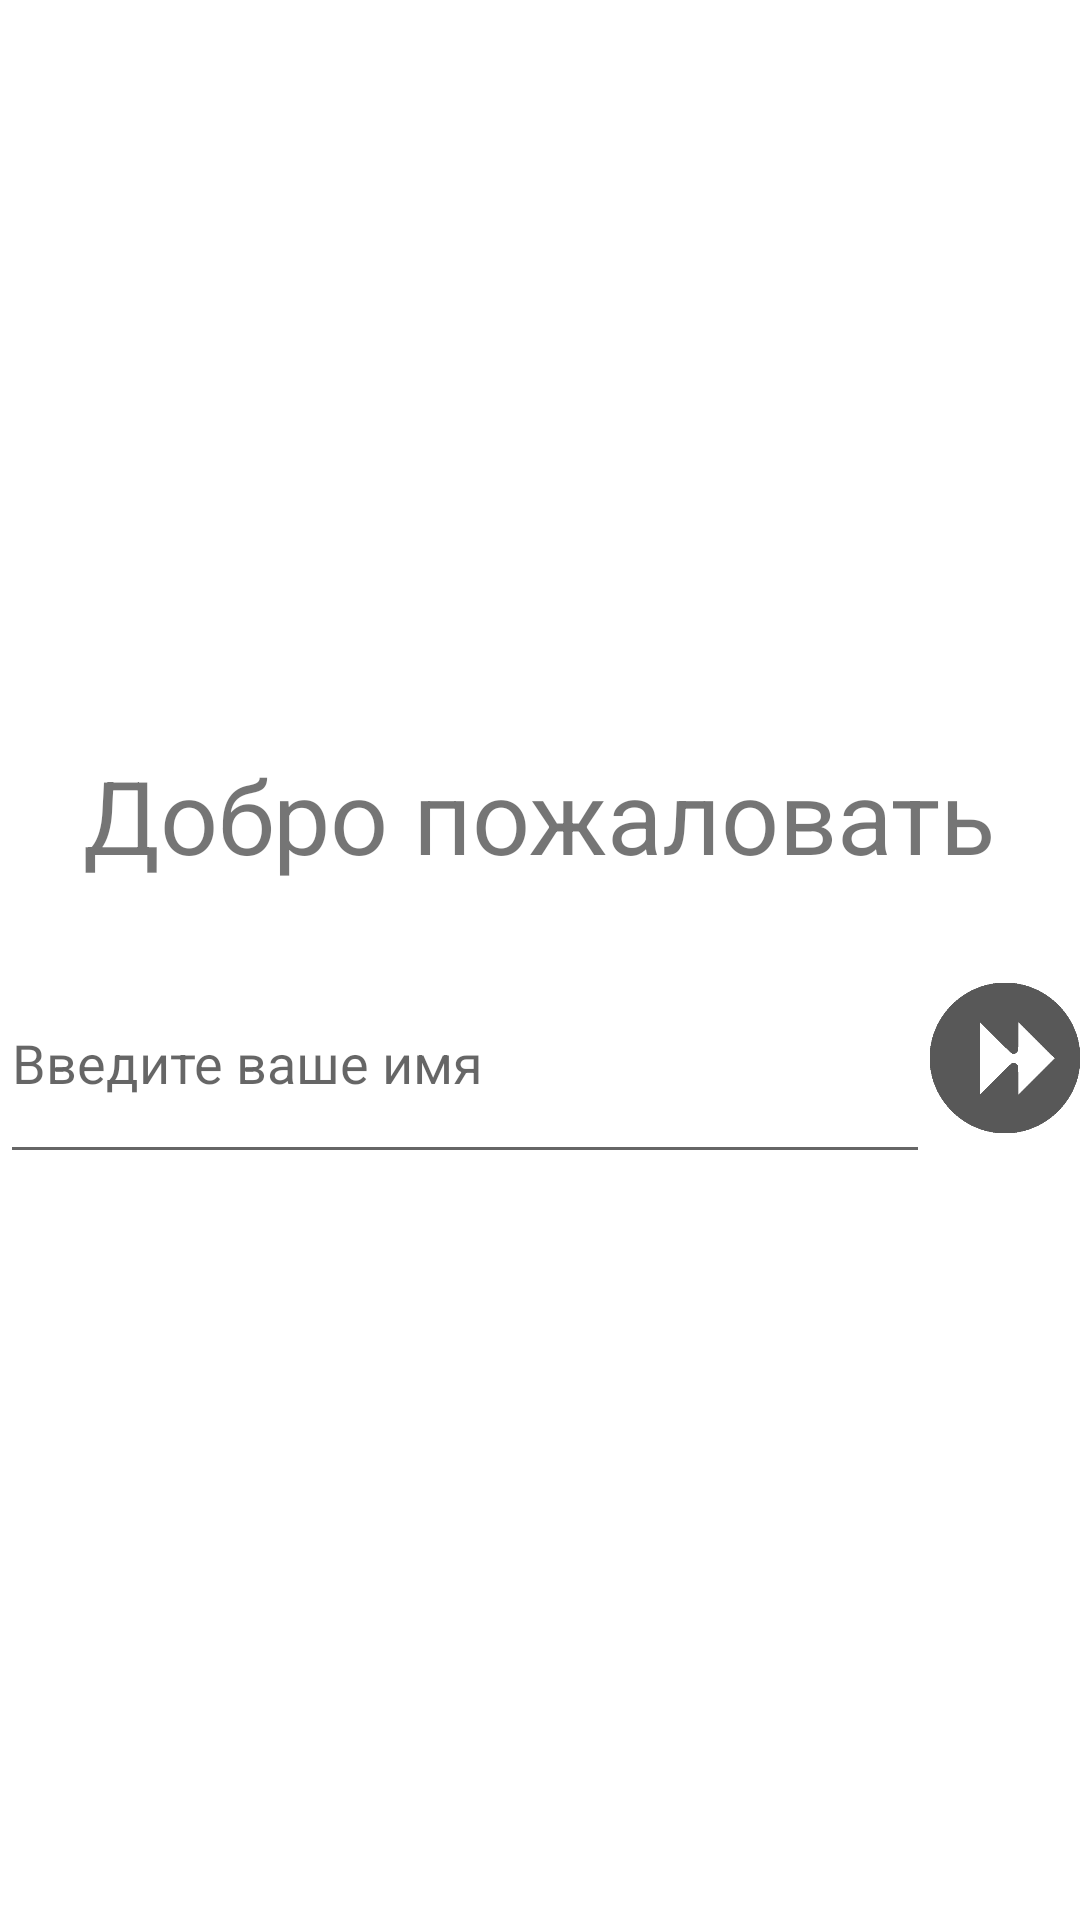

Produce the Android XML layout that renders to this screen, including the resource entries it uses.
<!-- AndroidManifest.xml: application theme Theme.FuckingLogin -->
<!-- res/layout/activity_welcome.xml -->
<?xml version="1.0" encoding="utf-8"?>
<androidx.constraintlayout.widget.ConstraintLayout xmlns:android="http://schemas.android.com/apk/res/android"
    xmlns:app="http://schemas.android.com/apk/res-auto"
    xmlns:tools="http://schemas.android.com/tools"
    android:layout_width="match_parent"
    android:layout_height="match_parent"
    android:id="@+id/cl"
    tools:context=".Welcome">

    <LinearLayout
        android:id="@+id/ll"
        android:layout_width="match_parent"
        android:layout_height="wrap_content"
        android:gravity="center_horizontal"
        android:orientation="vertical"
        app:layout_constraintBottom_toBottomOf="parent"
        app:layout_constraintEnd_toEndOf="parent"
        app:layout_constraintHorizontal_bias="1.0"
        app:layout_constraintStart_toStartOf="parent"
        app:layout_constraintTop_toTopOf="parent">

        <TextView
            android:id="@+id/textView"
            android:layout_width="wrap_content"
            android:layout_height="wrap_content"
            android:text="Добро пожаловать"
            android:textSize="34sp" />

        <LinearLayout
            android:layout_width="match_parent"
            android:layout_height="wrap_content"
            android:layout_marginTop="20dp"
            android:gravity="center"
            android:orientation="horizontal">

            <EditText
                android:id="@+id/inputName"
                android:layout_width="match_parent"
                android:layout_height="77dp"
                android:layout_weight="1"
                android:ems="10"
                android:hint="Введите ваше имя"
                android:inputType="textPersonName" />

            <ImageButton
                android:id="@+id/arrow"
                android:layout_width="50dp"
                android:layout_height="50dp"
                android:background="@drawable/black_arrow"
                />

        </LinearLayout>


    </LinearLayout>
</androidx.constraintlayout.widget.ConstraintLayout>
<!-- resources referenced by this layout -->
<resources>
  <!-- drawable black_arrow: png bitmap (drawable, 6577 bytes) -->
  <style name="Theme.FuckingLogin" parent="Theme.MaterialComponents.DayNight.NoActionBar">
          
          <item name="colorPrimary">@color/purple_500</item>
          <item name="colorPrimaryVariant">@color/gray</item>
          <item name="colorOnPrimary">@color/white</item>
          
          <item name="colorSecondary">@color/teal_200</item>
          <item name="colorSecondaryVariant">@color/teal_700</item>
          <item name="colorOnSecondary">@color/black</item>
          
          <item name="android:statusBarColor">?attr/colorPrimaryVariant</item>
          
      </style>
  <color name="purple_500">#FF6200EE</color>
  <color name="gray">#282828</color>
  <color name="white">#FFFFFFFF</color>
  <color name="teal_200">#FF03DAC5</color>
  <color name="teal_700">#FF018786</color>
  <color name="black">#FF000000</color>
</resources>
